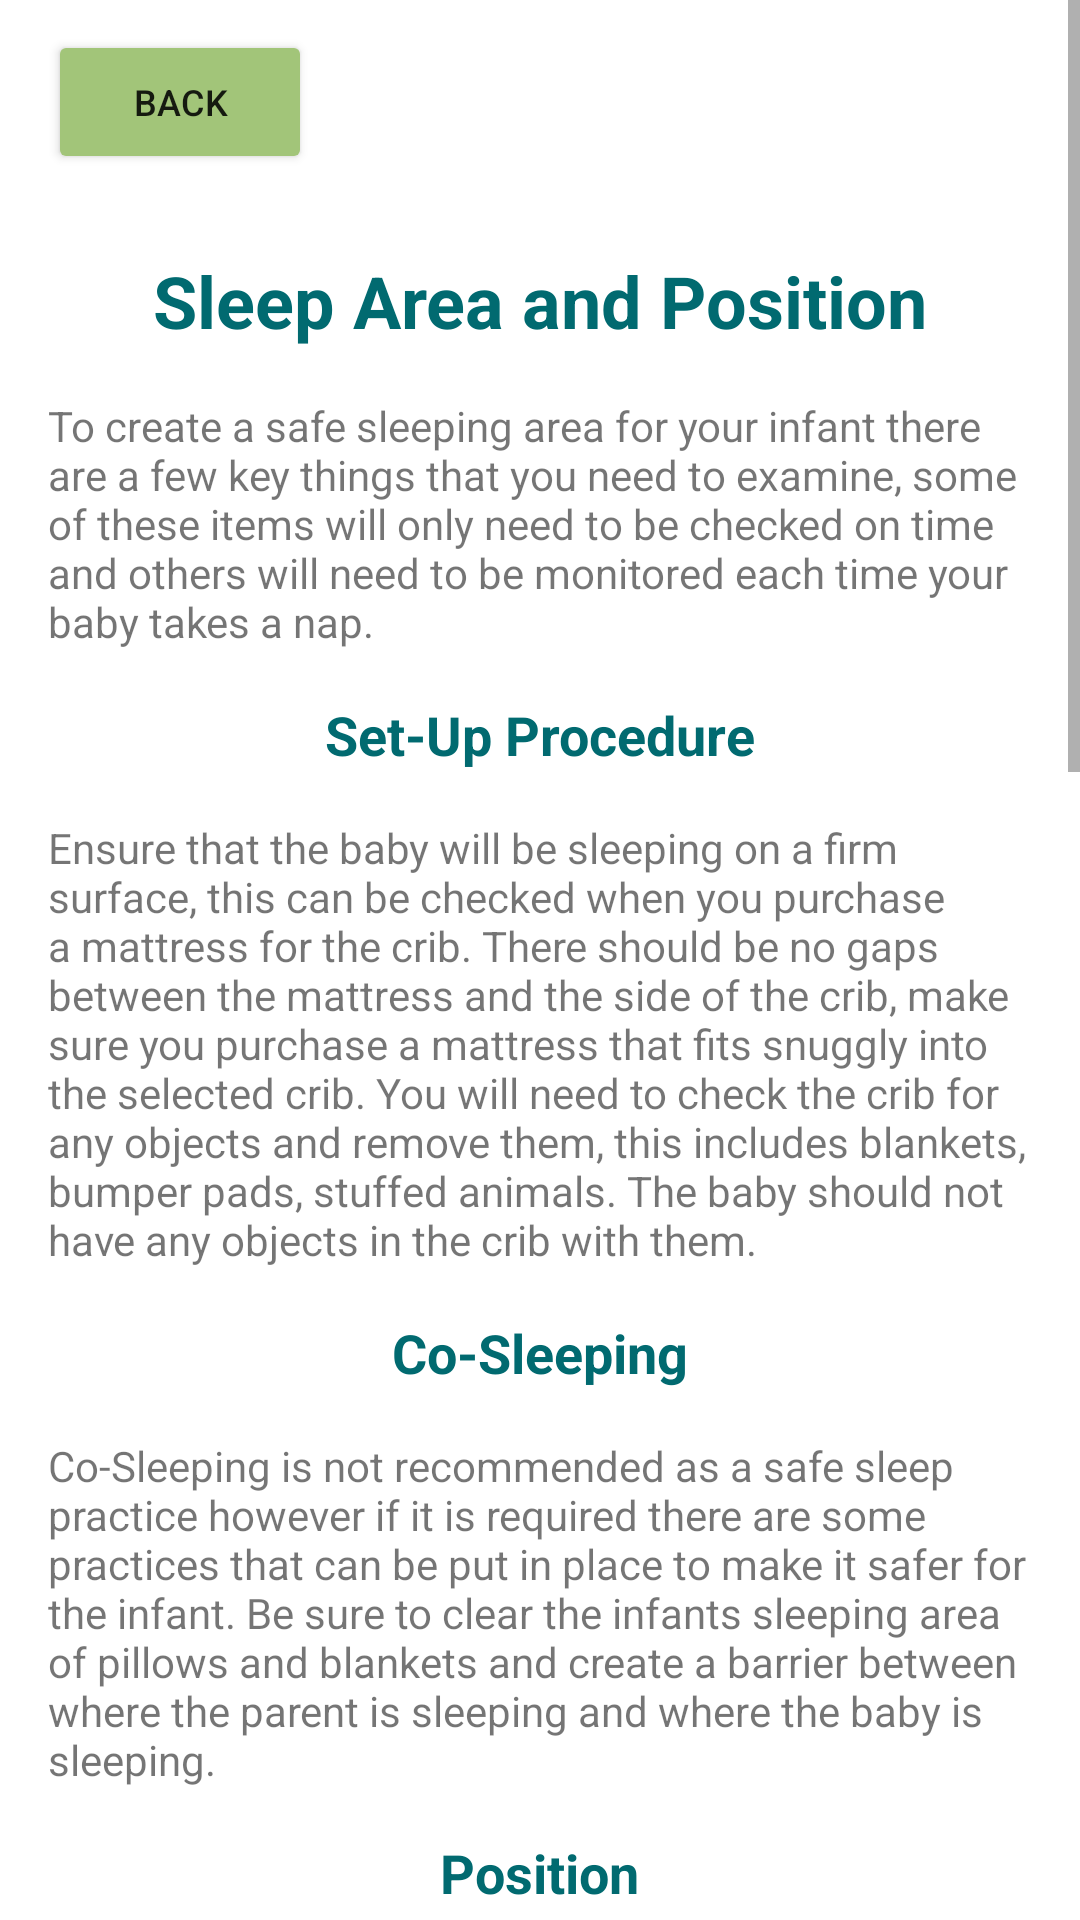

Produce the Android XML layout that renders to this screen, including the resource entries it uses.
<!-- AndroidManifest.xml: application theme Theme.Sids_checklist -->
<!-- res/layout/sleeping_area_layout.xml -->
<?xml version="1.0" encoding="utf-8"?>
<ScrollView xmlns:app="http://schemas.android.com/apk/res-auto"
    android:layout_width="match_parent"
    android:layout_height="wrap_content"
    xmlns:android="http://schemas.android.com/apk/res/android">

<RelativeLayout
    android:layout_width="match_parent"
    android:layout_height="match_parent">
    <Button
        android:id="@+id/InfoAreaBack"
        android:layout_width="wrap_content"
        android:layout_height="wrap_content"
        android:layout_marginStart="16dp"
        android:layout_marginTop="10dp"
        android:layout_marginEnd="16dp"
        android:layout_marginBottom="16dp"
        android:backgroundTint="@color/colorPrimary"
        android:drawableLeft="@drawable/baseline_arrow_back_24"
        android:text="Back"
        android:textSize="12sp" />
    <TextView
        android:id="@+id/InfoAreaTitle"
        android:layout_width="wrap_content"
        android:layout_height="wrap_content"
        android:textStyle="bold"
        android:textColor="@color/colorPrimaryDark"
        android:text="Sleep Area and Position"
        android:layout_below="@id/InfoAreaBack"
        android:layout_centerHorizontal="true"
        android:layout_marginBottom="16dp"
        android:layout_marginTop="10dp"
        android:layout_marginEnd="16dp"
        android:textSize="24sp" />
    <TextView
        android:id="@+id/AreaInfo"
        android:layout_width="match_parent"
        android:layout_height="wrap_content"
        android:layout_below="@id/InfoAreaTitle"
        android:text="@string/Sleep_Area"
        android:layout_marginLeft="@dimen/margin_standard"
        android:layout_marginRight="@dimen/margin_standard"
        android:layout_marginBottom="@dimen/margin_half_standard"/>

    <TextView
        android:id="@+id/Subtitle1"
        android:layout_width="wrap_content"
        android:layout_height="wrap_content"
        android:layout_below="@id/AreaInfo"
        android:layout_centerHorizontal="true"
        android:layout_marginTop="@dimen/margin_half_standard"
        android:layout_marginEnd="16dp"
        android:layout_marginBottom="16dp"
        android:text="Set-Up Procedure"
        android:textColor="@color/colorPrimaryDark"
        android:textSize="18sp"
        android:textStyle="bold" />
    <TextView
        android:id="@+id/AreaInfo2"
        android:layout_width="match_parent"
        android:layout_height="wrap_content"
        android:layout_below="@id/Subtitle1"
        android:text="@string/Sleep_Area2"
        android:layout_marginLeft="@dimen/margin_standard"
        android:layout_marginRight="@dimen/margin_standard"
        android:layout_marginBottom="@dimen/margin_half_standard"/>
    <TextView
        android:id="@+id/Subtitle2"
        android:layout_width="wrap_content"
        android:layout_height="wrap_content"
        android:layout_below="@id/AreaInfo2"
        android:layout_centerHorizontal="true"
        android:layout_marginTop="@dimen/margin_half_standard"
        android:layout_marginEnd="16dp"
        android:layout_marginBottom="16dp"
        android:text="Co-Sleeping"
        android:textColor="@color/colorPrimaryDark"
        android:textSize="18sp"
        android:textStyle="bold" />
    <TextView
        android:id="@+id/AreaInfo3"
        android:layout_width="match_parent"
        android:layout_height="wrap_content"
        android:layout_below="@id/Subtitle2"
        android:text="@string/Sleep_Area3"
        android:layout_marginLeft="@dimen/margin_standard"
        android:layout_marginRight="@dimen/margin_standard"
        android:layout_marginBottom="@dimen/margin_half_standard"/>
    <TextView
        android:id="@+id/Subtitle3"
        android:layout_width="wrap_content"
        android:layout_height="wrap_content"
        android:layout_below="@id/AreaInfo3"
        android:layout_centerHorizontal="true"
        android:layout_marginTop="@dimen/margin_half_standard"
        android:layout_marginEnd="16dp"
        android:layout_marginBottom="16dp"
        android:text="Position"
        android:textColor="@color/colorPrimaryDark"
        android:textSize="18sp"
        android:textStyle="bold" />
    <TextView
        android:id="@+id/AreaInfo4"
        android:layout_width="match_parent"
        android:layout_height="wrap_content"
        android:layout_below="@id/Subtitle3"
        android:text="@string/Sleep_Area4"
        android:layout_marginLeft="@dimen/margin_standard"
        android:layout_marginRight="@dimen/margin_standard"
        android:layout_marginBottom="@dimen/margin_half_standard"/>
    <TextView
        android:id="@+id/Subtitle4"
        android:layout_width="wrap_content"
        android:layout_height="wrap_content"
        android:layout_below="@id/AreaInfo4"
        android:layout_centerHorizontal="true"
        android:layout_marginTop="@dimen/margin_half_standard"
        android:layout_marginEnd="16dp"
        android:layout_marginBottom="16dp"
        android:text="Example Crib Set-Up"
        android:textColor="@color/colorPrimaryDark"
        android:textSize="18sp"
        android:textStyle="bold" />

    <ImageView
        android:id="@+id/imageView"
        android:layout_width="match_parent"
        android:layout_height="wrap_content"
        android:layout_below="@id/Subtitle4"
        app:srcCompat="@drawable/crib_set_up" />
    <TextView
        android:id="@+id/imageTitle"
        android:layout_width="wrap_content"
        android:layout_height="wrap_content"
        android:layout_below="@id/imageView"
        android:text="Safe Sleep Environments by safetosleep.nichd.nih.gov"
        android:layout_centerHorizontal="true"/>

    <TextView
        android:id="@+id/Subtitle5"
        android:layout_width="wrap_content"
        android:layout_height="wrap_content"
        android:layout_below="@id/imageTitle"
        android:layout_centerHorizontal="true"
        android:layout_marginTop="@dimen/margin_half_standard"
        android:layout_marginEnd="16dp"
        android:layout_marginBottom="16dp"
        android:text="Instructional Video"
        android:textColor="@color/colorPrimaryDark"
        android:textSize="18sp"
        android:textStyle="bold" />

    <WebView
        android:id="@+id/webViewArea"
        android:layout_width="match_parent"
        android:layout_height="250sp"
        android:layout_below="@id/Subtitle5"
        android:layout_centerHorizontal="true"/>


</RelativeLayout>
</ScrollView>
<!-- resources referenced by this layout -->
<resources>
  <color name="colorPrimary">#A2C579</color>
  <color name="colorPrimaryDark">#016A70</color>
  <dimen name="margin_half_standard"> 8dp </dimen>
  <dimen name="margin_standard"> 16dp </dimen>
  <!-- drawable crib_set_up: jpg bitmap (drawable, 41713 bytes) -->
  <string name="Sleep_Area">To create a safe sleeping area for your infant there are a few key things that you need to examine, some of these items will only need to be checked on time and others will need to be monitored each time your baby takes a nap.</string>
  <string name="Sleep_Area2">Ensure that the baby will be sleeping on a firm surface, this can be checked when you purchase a mattress for the crib. There should be no gaps between the mattress and the side of the crib, make sure you purchase a mattress that fits snuggly into the selected crib. You will need to check the crib for any objects and remove them, this includes blankets, bumper pads, stuffed animals. The baby should not have any objects in the crib with them.</string>
  <string name="Sleep_Area3">Co-Sleeping is not recommended as a safe sleep practice however if it is required there are some practices that can be put in place to make it safer for the infant. Be sure to clear the infants sleeping area of pillows and blankets and create a barrier between where the parent is sleeping and where the baby is sleeping.</string>
  <string name="Sleep_Area4">The recommended sleeping position for a healthy baby is the supine position (on their back). This should be implemented whenever the infant is put down for a nap or for the night. Any other sleeping positions can impact the breathing of the baby and should be avoided.</string>
  <style name="Theme.Sids_checklist" parent="Theme.MaterialComponents.DayNight.DarkActionBar">
          
          <item name="colorPrimary">@color/colorPrimary</item>
          <item name="colorPrimaryDark">@color/colorPrimaryDark</item>
          <item name="colorAccent">@color/colorAccent</item>
          
          <item name="colorSecondary">@color/colorPrimary</item>
          <item name="colorSecondaryVariant">@color/colorPrimaryDark</item>
          <item name="colorOnSecondary">@color/background</item>
          
          <item name="android:statusBarColor">@color/colorPrimaryDark</item>
      </style>
  <color name="colorAccent">#D2DE32</color>
  <color name="background">#FFFFDD</color>
</resources>
